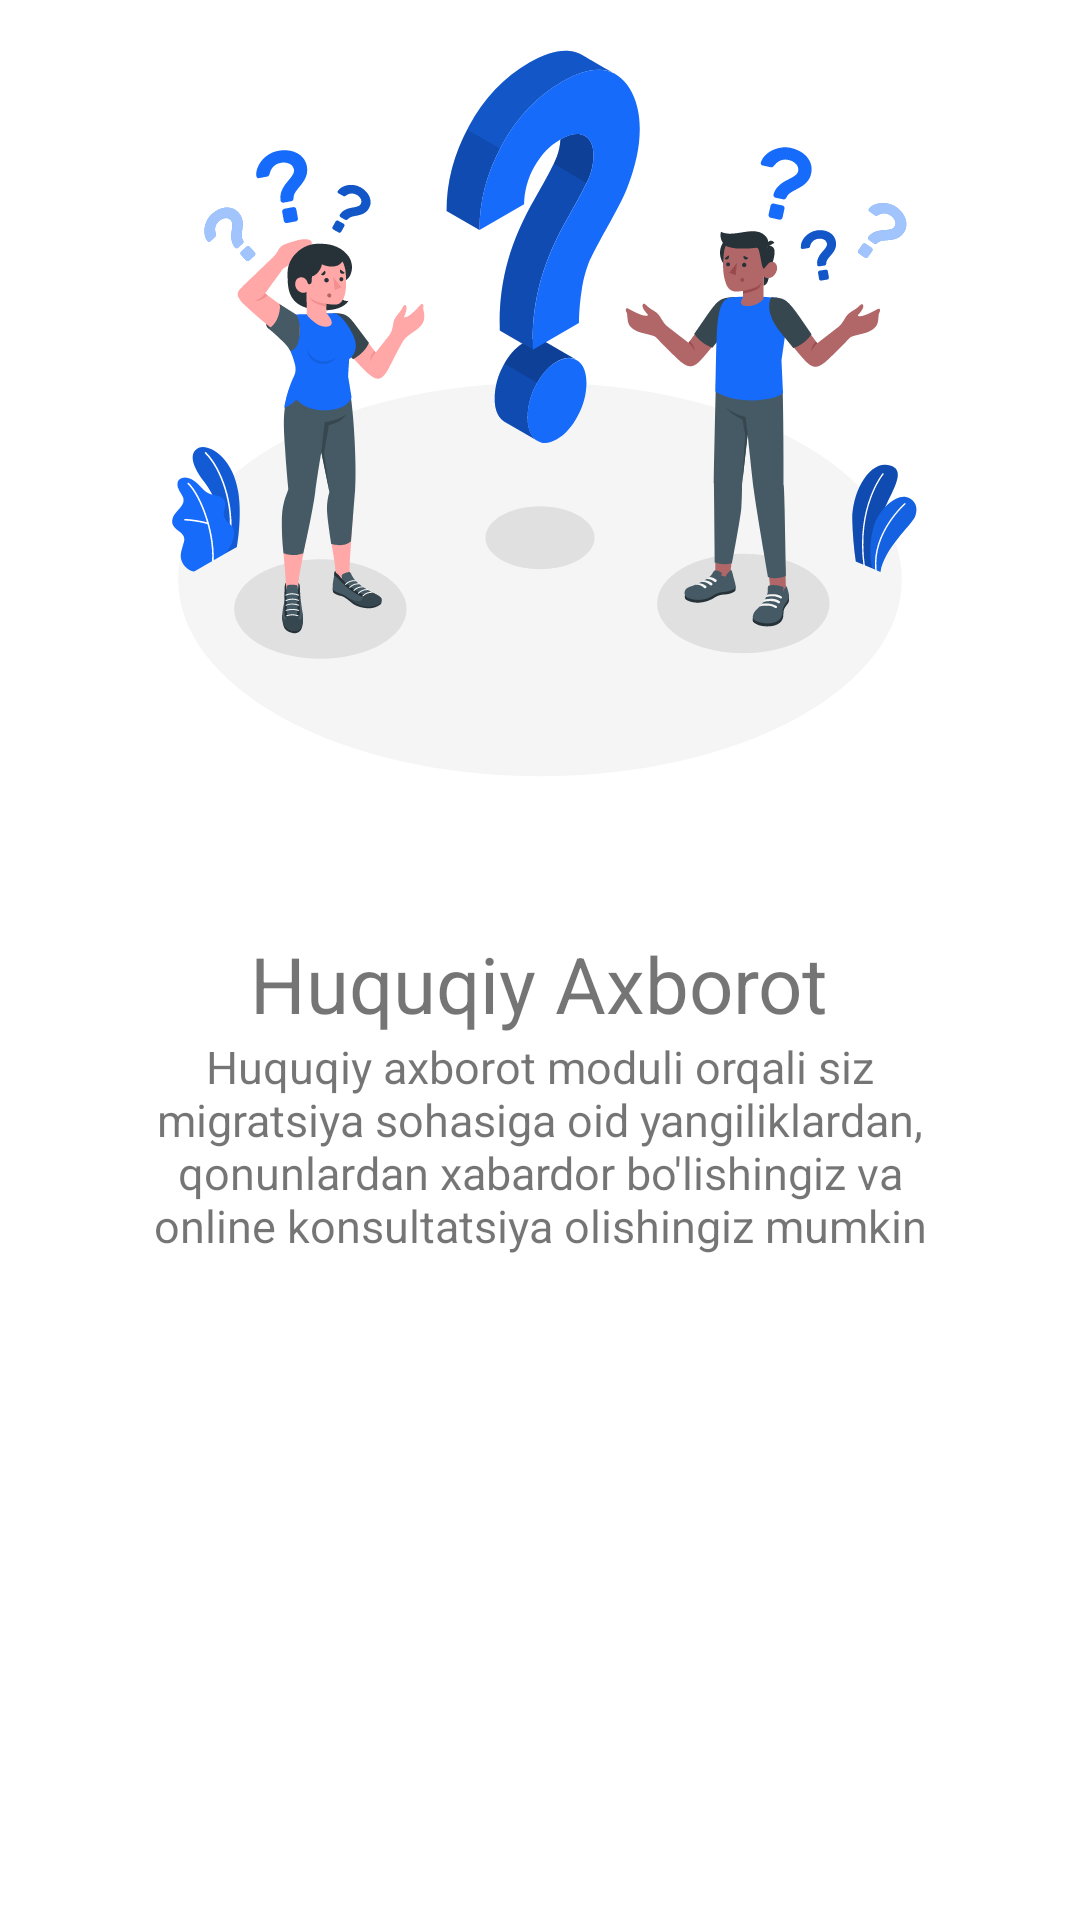

This screen was rendered from an Android layout file. Write that file and the resources it references.
<!-- AndroidManifest.xml: application theme Theme.WelcomeFigma -->
<!-- res/layout/fragment_blank2.xml -->
<?xml version="1.0" encoding="utf-8"?>
<LinearLayout xmlns:android="http://schemas.android.com/apk/res/android"
    xmlns:tools="http://schemas.android.com/tools"
    android:layout_width="match_parent"
    android:layout_height="match_parent"
    xmlns:app="http://schemas.android.com/apk/res-auto"
    tools:context=".FirstFragment"
    android:orientation="vertical"
    android:weightSum="5"
    android:background="#FFFFFF">
    <LinearLayout
        android:layout_weight="2.2"
        android:layout_width="match_parent"
        android:layout_height="0dp"
        android:orientation="vertical"
        android:gravity="center|bottom">

        <ImageView
            android:id="@+id/iv_image"
            android:layout_width="270dp"
            android:layout_height="270dp"
            android:src="@drawable/ic_questions_amico_1"
            android:layout_marginBottom="10dp"/>

    </LinearLayout>

    <LinearLayout
        android:layout_weight="1.3"
        android:layout_width="match_parent"
        android:layout_height="0dp"
        android:orientation="vertical"
        android:gravity="center">

        <TextView
            android:id="@+id/tv_name"
            android:layout_width="wrap_content"
            android:layout_height="wrap_content"
            android:text="Huquqiy Axborot"
            android:textSize="26sp"/>

        <TextView
            android:id="@+id/tv_about"
            android:layout_width="wrap_content"
            android:layout_height="wrap_content"
            android:text="@string/Huquqiyaxborot"
            android:layout_marginRight="40dp"
            android:layout_marginLeft="40dp"
            android:textAlignment="center"
            android:textSize="15sp"/>

    </LinearLayout>

</LinearLayout>
<!-- resources referenced by this layout -->
<resources>
  <!-- drawable ic_questions_amico_1: vector/xml drawable (drawable, 78233 chars, omitted) -->
  <string name="Huquqiyaxborot">Huquqiy axborot moduli orqali siz migratsiya sohasiga oid yangiliklardan, qonunlardan xabardor bo\'lishingiz va online konsultatsiya olishingiz mumkin</string>
  <style name="Theme.WelcomeFigma" parent="Theme.MaterialComponents.DayNight.NoActionBar">
          
          <item name="colorPrimary">@color/purple_500</item>
          <item name="colorPrimaryVariant">@color/purple_700</item>
          <item name="colorOnPrimary">@color/white</item>
          
          <item name="colorSecondary">@color/teal_200</item>
          <item name="colorSecondaryVariant">@color/teal_700</item>
          <item name="colorOnSecondary">@color/black</item>
          
          <item name="android:statusBarColor" tools:targetApi="l">?attr/colorPrimaryVariant</item>
          
      </style>
  <!-- not gathered from this repository: default colours our renderer supplied (Android Studio template values) -->
  <color name="purple_500">#FF6200EE</color>
  <color name="purple_700">#FF3700B3</color>
  <color name="teal_200">#FF03DAC5</color>
  <color name="teal_700">#FF018786</color>
  <color name="black">#FF000000</color>
  <color name="white">#FFFFFFFF</color>
</resources>
